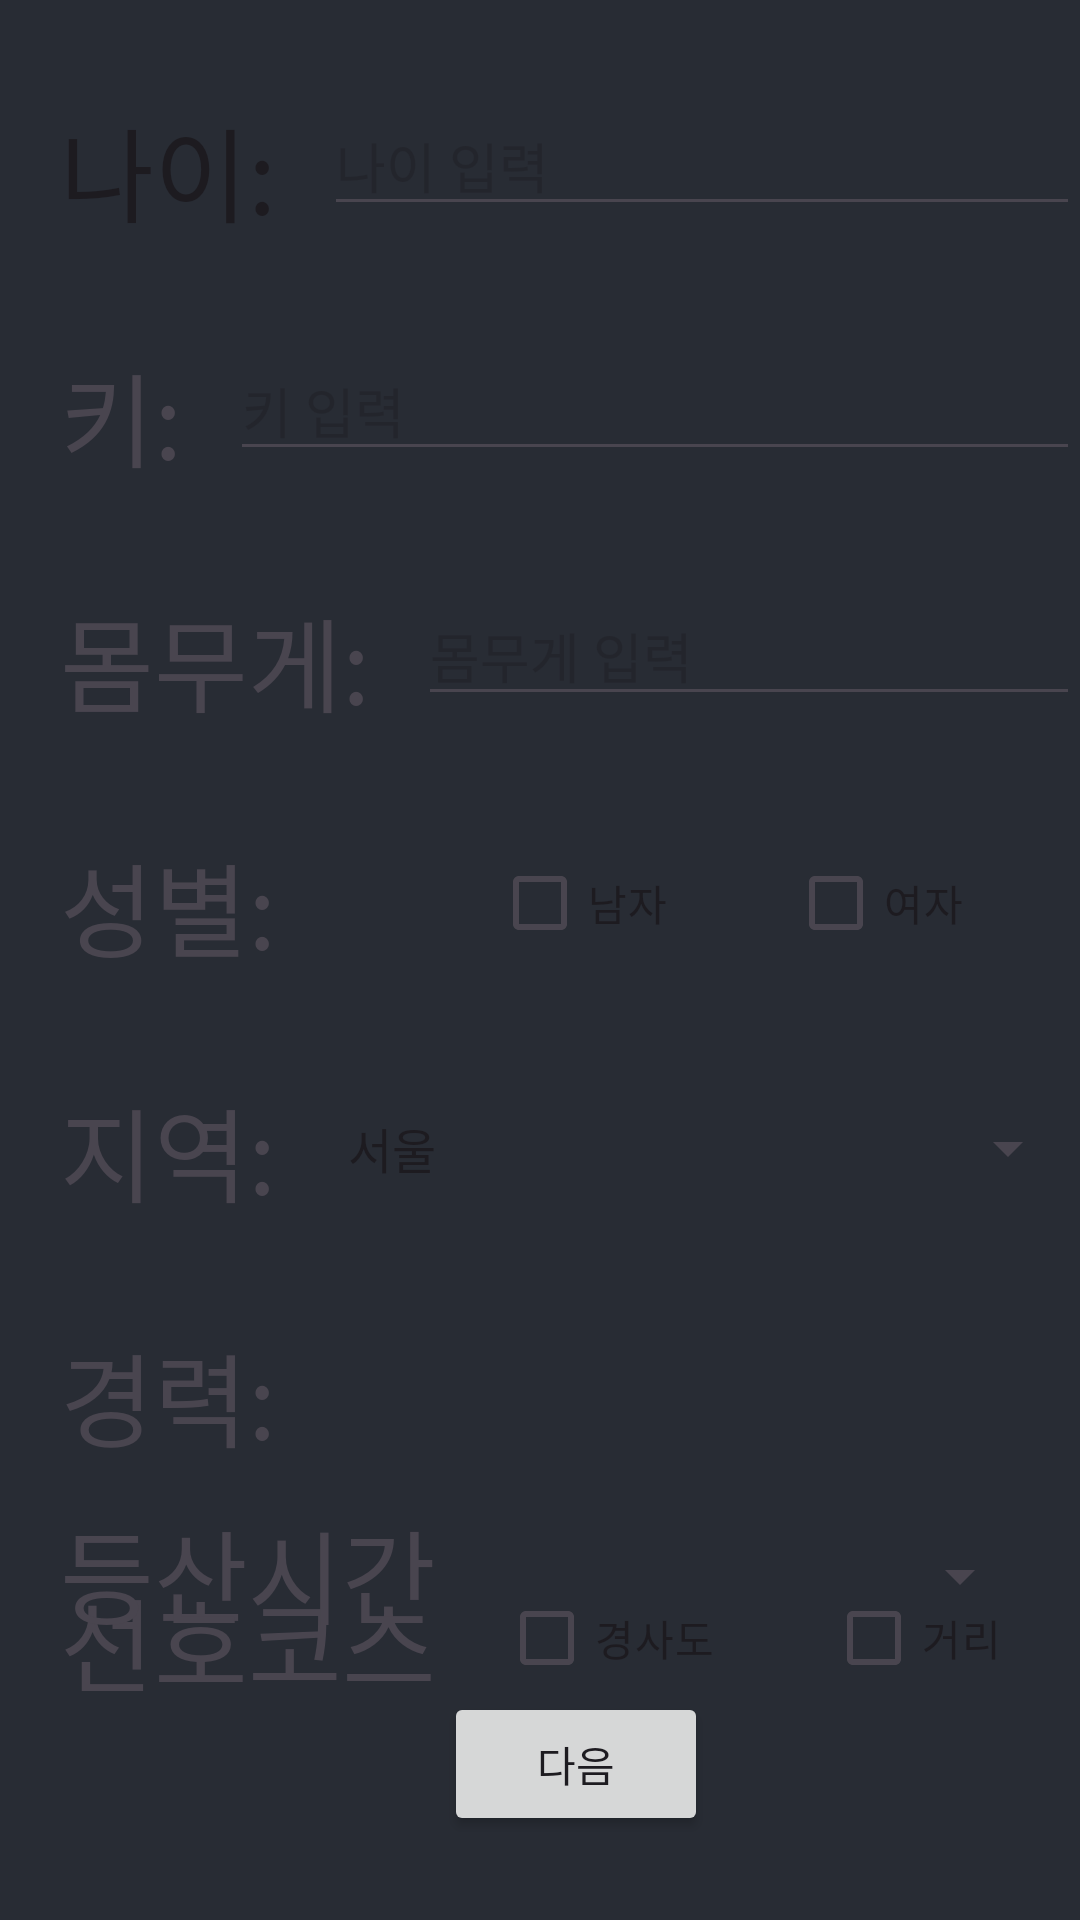

This screen was rendered from an Android layout file. Write that file and the resources it references.
<!-- AndroidManifest.xml: application theme Theme.HikingApp -->
<!-- res/layout/information.xml -->
<?xml version="1.0" encoding="utf-8"?>
<androidx.constraintlayout.widget.ConstraintLayout xmlns:android="http://schemas.android.com/apk/res/android"
    xmlns:app="http://schemas.android.com/apk/res-auto"
    xmlns:tools="http://schemas.android.com/tools"
    android:layout_width="match_parent"
    android:background="#282C34"
    android:layout_height="match_parent">

    <TextView
        android:id="@+id/age_tv"
        android:layout_width="wrap_content"
        android:layout_height="wrap_content"
        android:layout_marginStart="20dp"
        android:layout_marginTop="32dp"
        android:text="나이:"
        android:textAppearance="@style/TextAppearance.AppCompat.Body1"
        android:textSize="34sp"
        app:layout_constraintStart_toStartOf="parent"
        app:layout_constraintTop_toTopOf="parent" />

    <EditText
        android:id="@+id/age_input"
        android:layout_width="0dp"
        android:layout_height="wrap_content"
        android:layout_marginStart="16dp"
        android:hint="나이 입력"
        android:inputType="numberDecimal"
        app:layout_constraintEnd_toEndOf="parent"
        app:layout_constraintHorizontal_bias="0.0"
        app:layout_constraintStart_toEndOf="@id/age_tv"
        app:layout_constraintTop_toTopOf="@id/age_tv" />

    <TextView
        android:id="@+id/height_tv"
        android:layout_width="wrap_content"
        android:layout_height="wrap_content"
        android:layout_marginStart="20dp"
        android:layout_marginTop="32dp"
        android:text="키:"
        android:textSize="34sp"
        app:layout_constraintStart_toStartOf="parent"
        app:layout_constraintTop_toBottomOf="@id/age_tv" />

    <EditText
        android:id="@+id/height_input"
        android:layout_width="0dp"
        android:layout_height="wrap_content"
        android:layout_marginStart="16dp"
        android:hint="키 입력"
        android:inputType="numberDecimal"
        app:layout_constraintEnd_toEndOf="parent"
        app:layout_constraintHorizontal_bias="0.0"
        app:layout_constraintStart_toEndOf="@id/height_tv"
        app:layout_constraintTop_toTopOf="@id/height_tv" />

    <TextView
        android:id="@+id/weight_tv"
        android:layout_width="wrap_content"
        android:layout_height="wrap_content"
        android:layout_marginStart="20dp"
        android:layout_marginTop="32dp"
        android:text="몸무게:"
        android:textSize="34sp"
        app:layout_constraintStart_toStartOf="parent"
        app:layout_constraintTop_toBottomOf="@id/height_tv" />

    <EditText
        android:id="@+id/weight_input"
        android:layout_width="0dp"
        android:layout_height="wrap_content"
        android:layout_marginStart="16dp"
        android:hint="몸무게 입력"
        android:inputType="numberDecimal"
        app:layout_constraintEnd_toEndOf="parent"
        app:layout_constraintHorizontal_bias="1.0"
        app:layout_constraintStart_toEndOf="@id/weight_tv"
        app:layout_constraintTop_toTopOf="@id/weight_tv" />

    <TextView
        android:id="@+id/gender_input"
        android:layout_width="wrap_content"
        android:layout_height="wrap_content"
        android:layout_marginStart="20dp"
        android:layout_marginTop="32dp"
        android:text="성별:"
        android:textSize="34sp"
        app:layout_constraintStart_toStartOf="parent"
        app:layout_constraintTop_toBottomOf="@id/weight_tv" />

    <CheckBox
        android:id="@+id/boy_checkbox"
        android:layout_width="wrap_content"
        android:layout_height="wrap_content"
        android:layout_marginStart="72dp"
        android:text="남자"
        app:layout_constraintStart_toEndOf="@id/gender_input"
        app:layout_constraintTop_toTopOf="@id/gender_input" />

    <CheckBox
        android:id="@+id/girl_checkbox"
        android:layout_width="wrap_content"
        android:layout_height="wrap_content"
        android:layout_marginStart="40dp"
        android:text="여자"
        app:layout_constraintStart_toEndOf="@id/boy_checkbox"
        app:layout_constraintTop_toTopOf="@id/gender_input" />

    <TextView
        android:id="@+id/location_tv"
        android:layout_width="wrap_content"
        android:layout_height="wrap_content"
        android:layout_marginStart="20dp"
        android:layout_marginTop="32dp"
        android:text="지역:"
        android:textSize="34sp"
        app:layout_constraintStart_toStartOf="parent"
        app:layout_constraintTop_toBottomOf="@id/gender_input" />

    <Spinner

        android:id="@+id/location_select"
        android:layout_width="0dp"
        android:layout_height="wrap_content"
        android:layout_marginStart="16dp"
        android:layout_marginTop="12dp"
        android:entries="@array/location_items"
        android:spinnerMode="dropdown"
        app:layout_constraintEnd_toEndOf="parent"
        app:layout_constraintStart_toEndOf="@id/location_tv"
        app:layout_constraintTop_toTopOf="@id/location_tv" />

    <TextView
        android:id="@+id/experience_tv"
        android:layout_width="wrap_content"
        android:layout_height="wrap_content"
        android:layout_marginStart="20dp"
        android:layout_marginTop="32dp"
        android:text="경력:"
        android:textSize="34sp"
        app:layout_constraintStart_toStartOf="parent"
        app:layout_constraintTop_toBottomOf="@+id/location_tv" />

    <Spinner
        android:id="@+id/experience_select"
        android:layout_width="305dp"
        android:layout_height="24dp"
        android:layout_marginStart="16dp"
        android:layout_marginTop="12dp"
        android:entries="@array/experience_items"
        app:layout_constraintStart_toEndOf="@+id/experience_tv"
        app:layout_constraintTop_toTopOf="@+id/experience_tv" />

    <Button
        android:id="@+id/next_button"
        android:layout_width="wrap_content"
        android:layout_height="wrap_content"
        android:layout_marginStart="148dp"
        android:layout_marginBottom="28dp"
        android:text="다음"
        app:layout_constraintBottom_toBottomOf="parent"
        app:layout_constraintStart_toStartOf="parent" />

    <CheckBox
        android:id="@+id/stiff_checkbox"
        android:layout_width="wrap_content"
        android:layout_height="wrap_content"
        android:layout_marginStart="21dp"
        android:text="경사도"
        app:layout_constraintStart_toEndOf="@+id/prefer_tv"
        app:layout_constraintTop_toTopOf="@+id/prefer_tv" />

    <CheckBox
        android:id="@+id/distance_checkbox"
        android:layout_width="wrap_content"
        android:layout_height="wrap_content"
        android:layout_marginStart="37dp"
        android:text="거리"
        app:layout_constraintStart_toEndOf="@+id/stiff_checkbox"
        app:layout_constraintTop_toTopOf="@+id/stiff_checkbox" />

    <TextView
        android:id="@+id/prefer_tv"
        android:layout_width="wrap_content"
        android:layout_height="wrap_content"
        android:layout_marginStart="20dp"
        android:layout_marginTop="32dp"
        android:text="선호코스"
        android:textSize="34sp"
        app:layout_constraintStart_toStartOf="parent"
        app:layout_constraintTop_toBottomOf="@+id/experience_tv" />

    <TextView
        android:id="@+id/time_tv"
        android:layout_width="wrap_content"
        android:layout_height="wrap_content"
        android:layout_marginStart="20dp"
        android:layout_marginBottom="91dp"
        android:text="등산시간"
        android:textSize="34sp"
        app:layout_constraintBottom_toBottomOf="parent"
        app:layout_constraintStart_toStartOf="parent" />

    <Spinner
        android:id="@+id/time_select"
        android:layout_width="210dp"
        android:layout_height="28dp"
        android:layout_marginTop="12dp"
        android:layout_marginEnd="16dp"
        android:entries="@array/time_items"
        app:layout_constraintEnd_toEndOf="parent"
        app:layout_constraintTop_toTopOf="@+id/time_tv" />

</androidx.constraintlayout.widget.ConstraintLayout>
<!-- resources referenced by this layout -->
<resources>
  <string-array name="location_items">
          <item>서울</item>
          <item>경기도</item>
          <item>강원도</item>
          <item>충청도</item>
          <item>전라도</item>
          <item>경상도</item>
          <item>제주도</item>
      </string-array>
  <style name="Theme.HikingApp" parent="Base.Theme.HikingApp" />
  <style name="Base.Theme.HikingApp" parent="Theme.Material3.DayNight.NoActionBar">
          
          
      </style>
</resources>
